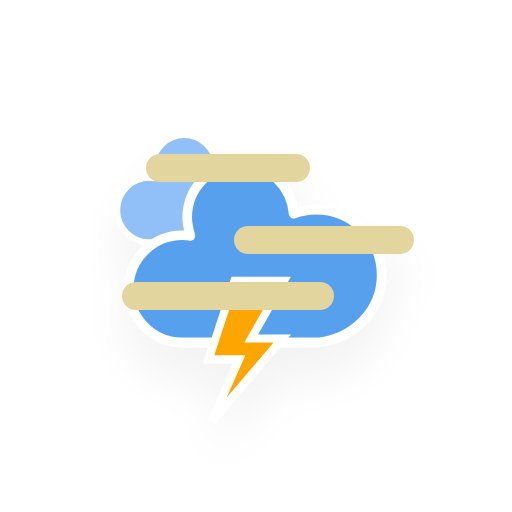
t = 0.00 s
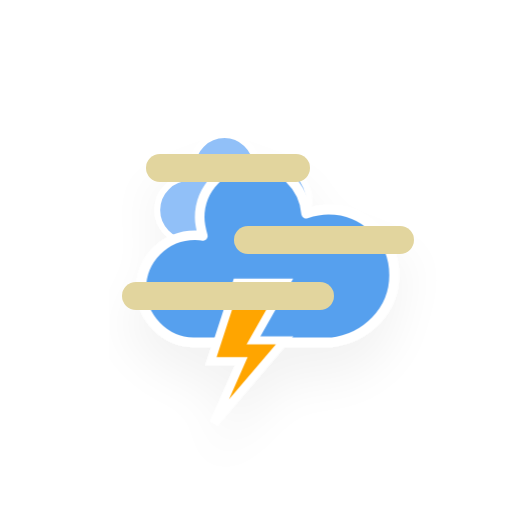
t = 1.17 s
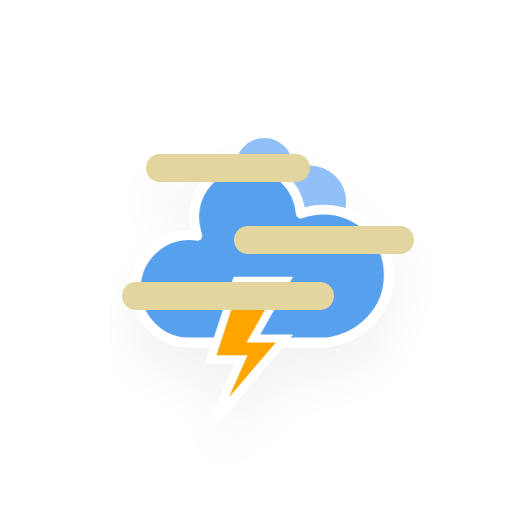
t = 2.33 s
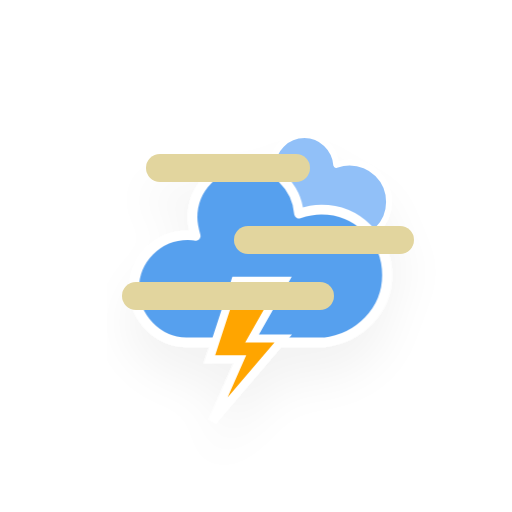
t = 3.50 s
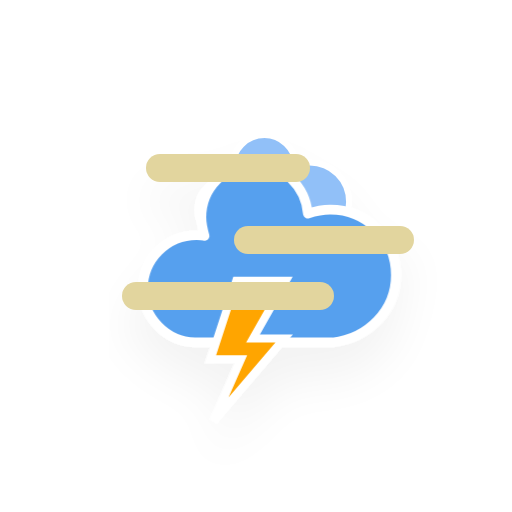
t = 4.67 s
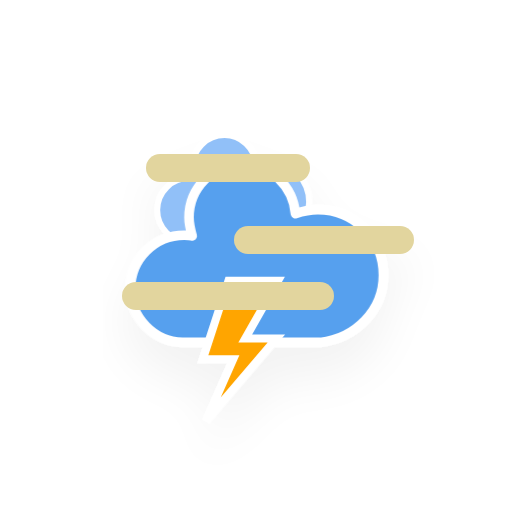
t = 5.83 s

The animated SVG that drew these frames (rendered in a browser with its animation timeline set to each time). Animation: 3 CSS @keyframes rules; one cycle of 7.00 s, repeats indefinitely.

<?xml version="1.0" encoding="utf-8"?>
<!-- (c) ammap.com | SVG weather icons -->
<svg
    version="1.1"
    xmlns="http://www.w3.org/2000/svg"
    xmlns:xlink="http://www.w3.org/1999/xlink"
    width="64"
    height="64"
    viewbox="0 0 64 64">
    <defs>
        <filter id="blur" width="200%" height="200%">
            <feGaussianBlur in="SourceAlpha" stdDeviation="3"/>
            <feOffset dx="0" dy="4" result="offsetblur"/>
            <feComponentTransfer>
                <feFuncA type="linear" slope="0.05"/>
            </feComponentTransfer>
        <feMerge> 
          <feMergeNode/>
          <feMergeNode in="SourceGraphic"/> 
        </feMerge>
        </filter>
        <style type="text/css"><![CDATA[
/*
** CLOUDS
*/
@keyframes am-weather-cloud-1 {
  0% {
    -webkit-transform: translate(-5px,0px);
       -moz-transform: translate(-5px,0px);
        -ms-transform: translate(-5px,0px);
            transform: translate(-5px,0px);
  }

  50% {
    -webkit-transform: translate(10px,0px);
       -moz-transform: translate(10px,0px);
        -ms-transform: translate(10px,0px);
            transform: translate(10px,0px);
  }

  100% {
    -webkit-transform: translate(-5px,0px);
       -moz-transform: translate(-5px,0px);
        -ms-transform: translate(-5px,0px);
            transform: translate(-5px,0px);
  }
}

.am-weather-cloud-1 {
  -webkit-animation-name: am-weather-cloud-1;
     -moz-animation-name: am-weather-cloud-1;
          animation-name: am-weather-cloud-1;
  -webkit-animation-duration: 7s;
     -moz-animation-duration: 7s;
          animation-duration: 7s;
  -webkit-animation-timing-function: linear;
     -moz-animation-timing-function: linear;
          animation-timing-function: linear;
  -webkit-animation-iteration-count: infinite;
     -moz-animation-iteration-count: infinite;
          animation-iteration-count: infinite;
}

@keyframes am-weather-cloud-2 {
  0% {
    -webkit-transform: translate(0px,0px);
       -moz-transform: translate(0px,0px);
        -ms-transform: translate(0px,0px);
            transform: translate(0px,0px);
  }

  50% {
    -webkit-transform: translate(2px,0px);
       -moz-transform: translate(2px,0px);
        -ms-transform: translate(2px,0px);
            transform: translate(2px,0px);
  }

  100% {
    -webkit-transform: translate(0px,0px);
       -moz-transform: translate(0px,0px);
        -ms-transform: translate(0px,0px);
            transform: translate(0px,0px);
  }
}

.am-weather-cloud-2 {
  -webkit-animation-name: am-weather-cloud-2;
     -moz-animation-name: am-weather-cloud-2;
          animation-name: am-weather-cloud-2;
  -webkit-animation-duration: 3s;
     -moz-animation-duration: 3s;
          animation-duration: 3s;
  -webkit-animation-timing-function: linear;
     -moz-animation-timing-function: linear;
          animation-timing-function: linear;
  -webkit-animation-iteration-count: infinite;
     -moz-animation-iteration-count: infinite;
          animation-iteration-count: infinite;
}

/*
** STROKE
*/
@keyframes am-weather-stroke {
  0% {
    -webkit-transform: translate(0.0px,0.0px);
       -moz-transform: translate(0.0px,0.0px);
        -ms-transform: translate(0.0px,0.0px);
            transform: translate(0.0px,0.0px);
  }

  2% {
    -webkit-transform: translate(0.3px,0.0px);
       -moz-transform: translate(0.3px,0.0px);
        -ms-transform: translate(0.3px,0.0px);
            transform: translate(0.3px,0.0px);
  }

  4% {
    -webkit-transform: translate(0.0px,0.0px);
       -moz-transform: translate(0.0px,0.0px);
        -ms-transform: translate(0.0px,0.0px);
            transform: translate(0.0px,0.0px);
  }

  6% {
    -webkit-transform: translate(0.5px,0.4px);
       -moz-transform: translate(0.5px,0.4px);
        -ms-transform: translate(0.5px,0.4px);
            transform: translate(0.5px,0.4px);
  }

  8% {
    -webkit-transform: translate(0.0px,0.0px);
       -moz-transform: translate(0.0px,0.0px);
        -ms-transform: translate(0.0px,0.0px);
            transform: translate(0.0px,0.0px);
  }

  10% {
    -webkit-transform: translate(0.3px,0.0px);
       -moz-transform: translate(0.3px,0.0px);
        -ms-transform: translate(0.3px,0.0px);
            transform: translate(0.3px,0.0px);
  }

  12% {
    -webkit-transform: translate(0.0px,0.0px);
       -moz-transform: translate(0.0px,0.0px);
        -ms-transform: translate(0.0px,0.0px);
            transform: translate(0.0px,0.0px);
  }

  14% {
    -webkit-transform: translate(0.3px,0.0px);
       -moz-transform: translate(0.3px,0.0px);
        -ms-transform: translate(0.3px,0.0px);
            transform: translate(0.3px,0.0px);
  }

  16% {
    -webkit-transform: translate(0.0px,0.0px);
       -moz-transform: translate(0.0px,0.0px);
        -ms-transform: translate(0.0px,0.0px);
            transform: translate(0.0px,0.0px);
  }

  18% {
    -webkit-transform: translate(0.3px,0.0px);
       -moz-transform: translate(0.3px,0.0px);
        -ms-transform: translate(0.3px,0.0px);
            transform: translate(0.3px,0.0px);
  }

  20% {
    -webkit-transform: translate(0.0px,0.0px);
       -moz-transform: translate(0.0px,0.0px);
        -ms-transform: translate(0.0px,0.0px);
            transform: translate(0.0px,0.0px);
  }

  22% {
    -webkit-transform: translate(1px,0.0px);
       -moz-transform: translate(1px,0.0px);
        -ms-transform: translate(1px,0.0px);
            transform: translate(1px,0.0px);
  }

  24% {
    -webkit-transform: translate(0.0px,0.0px);
       -moz-transform: translate(0.0px,0.0px);
        -ms-transform: translate(0.0px,0.0px);
            transform: translate(0.0px,0.0px);
  }

  26% {
    -webkit-transform: translate(-1px,0.0px);
       -moz-transform: translate(-1px,0.0px);
        -ms-transform: translate(-1px,0.0px);
            transform: translate(-1px,0.0px);

  }

  28% {
    -webkit-transform: translate(0.0px,0.0px);
       -moz-transform: translate(0.0px,0.0px);
        -ms-transform: translate(0.0px,0.0px);
            transform: translate(0.0px,0.0px);
  }

  40% {
    fill: orange;
    -webkit-transform: translate(0.0px,0.0px);
       -moz-transform: translate(0.0px,0.0px);
        -ms-transform: translate(0.0px,0.0px);
            transform: translate(0.0px,0.0px);
  }

  65% {
    fill: white;
    -webkit-transform: translate(-1px,5.0px);
       -moz-transform: translate(-1px,5.0px);
        -ms-transform: translate(-1px,5.0px);
            transform: translate(-1px,5.0px);
  }
  61% {
    fill: orange;
  }

  100% {
    -webkit-transform: translate(0.0px,0.0px);
       -moz-transform: translate(0.0px,0.0px);
        -ms-transform: translate(0.0px,0.0px);
            transform: translate(0.0px,0.0px);
  }
}

.am-weather-stroke {
  -webkit-animation-name: am-weather-stroke;
     -moz-animation-name: am-weather-stroke;
          animation-name: am-weather-stroke;
  -webkit-animation-duration: 1.11s;
     -moz-animation-duration: 1.11s;
          animation-duration: 1.11s;
  -webkit-animation-timing-function: linear;
     -moz-animation-timing-function: linear;
          animation-timing-function: linear;
  -webkit-animation-iteration-count: infinite;
     -moz-animation-iteration-count: infinite;
          animation-iteration-count: infinite;
}

        ]]></style>
    </defs>
    <g filter="url(#blur)" id="haze-ts">
        <g transform="translate(20,10)">
            <g class="am-weather-cloud-1">
                <path d="M47.7,35.4     c0-4.6-3.7-8.2-8.2-8.2c-1,0-1.9,0.2-2.8,0.5c-0.3-3.4-3.1-6.2-6.6-6.2c-3.7,0-6.7,3-6.7,6.7c0,0.8,0.2,1.6,0.4,2.3     c-0.3-0.1-0.7-0.1-1-0.1c-3.7,0-6.7,3-6.7,6.7c0,3.6,2.9,6.6,6.5,6.7l17.2,0C44.2,43.3,47.7,39.8,47.7,35.4z" fill="#91C0F8" stroke="white" stroke-linejoin="round" stroke-width="1.2" transform="translate(-10,-6), scale(0.6)"/>
            </g>
            <g class="am-weather-cloud-2">
                <path d="M47.7,35.4     c0-4.6-3.7-8.2-8.2-8.2c-1,0-1.9,0.2-2.8,0.5c-0.3-3.4-3.1-6.2-6.6-6.2c-3.7,0-6.7,3-6.7,6.7c0,0.8,0.2,1.6,0.4,2.3     c-0.3-0.1-0.7-0.1-1-0.1c-3.7,0-6.7,3-6.7,6.7c0,3.6,2.9,6.6,6.5,6.7l17.2,0C44.2,43.3,47.7,39.8,47.7,35.4z" fill="#57A0EE" stroke="white" stroke-linejoin="round" stroke-width="1.2" transform="translate(-20,-11)"/>
            </g>
            <g transform="translate(-5,28), scale(1)">
                <polygon class="am-weather-stroke" fill="orange" stroke="white" stroke-width="1" points="14.3,-2.9 20.5,-2.9 16.4,4.3 20.3,4.3 11.5,14.6 14.9,6.9 11.1,6.9" />
            </g>
            <line stroke="#E2D59E" stroke-linecap="round" stroke-width="3.5" x1="-3" y1="27" x2="20" y2="27"/>
            <line stroke="#E2D59E" stroke-linecap="round" stroke-width="3.5" x1="11" y1="20" x2="30" y2="20"/>
            <line stroke="#E2D59E" stroke-linecap="round" stroke-width="3.5" x1="0" y1="11" x2="17" y2="11"/>
        </g>
    </g>
</svg>
